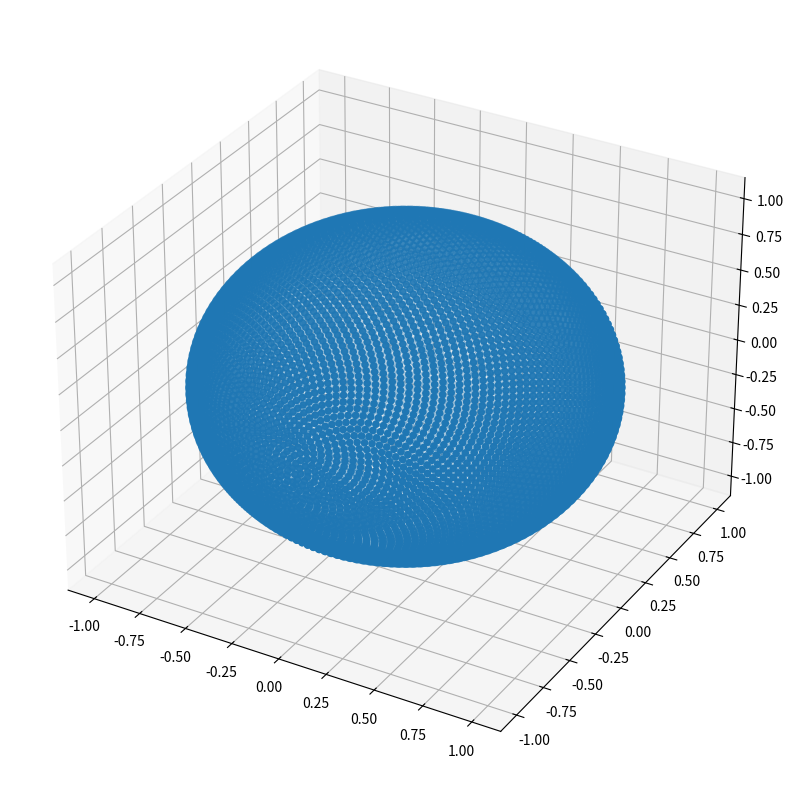

Write Python code to recreate this figure.
import numpy as np
import matplotlib.pyplot as plt
from mpl_toolkits.mplot3d import Axes3D

def fibonacci_sphere(samples=1):

    points = []
    phi = np.pi * (3. - np.sqrt(5.))  # 黄金角度
    for i in range(samples):
        y = 1 - (i / float(samples - 1)) * 2  # y坐标
        radius = np.sqrt(1 - y*y)  # 半径

        theta = phi * i  # 角度

        x = np.cos(theta) * radius
        z = np.sin(theta) * radius

        points.append([x, y, z])

    return points

def cartesian_to_spherical(x, y, z):
    r = np.sqrt(x**2 + y**2 + z**2)
    theta = np.arccos(z / r)
    phi = np.arctan2(y, x)
    return r, theta, phi

def spherical_to_latlon(r, theta, phi):
    lat = np.rad2deg(np.pi/2 - theta)
    lon = np.rad2deg(phi)
    return lat, lon

def main():
    num_points = 10000
    points = fibonacci_sphere(num_points)

    # 绘制结果
    fig = plt.figure(figsize=(10, 10))
    ax = fig.add_subplot(111, projection='3d')
    ax.scatter([p[0] for p in points], [p[1] for p in points], [p[2] for p in points])
    plt.show()

if __name__ == '__main__':
    main()
